Run: headless pygame with SDL's dummy video driver; simulated clock (each Clock.tick advances the game by its frame time, no real sleeping); random seed 0; keys injected as events and as key.get_pressed() state; no mouse input.
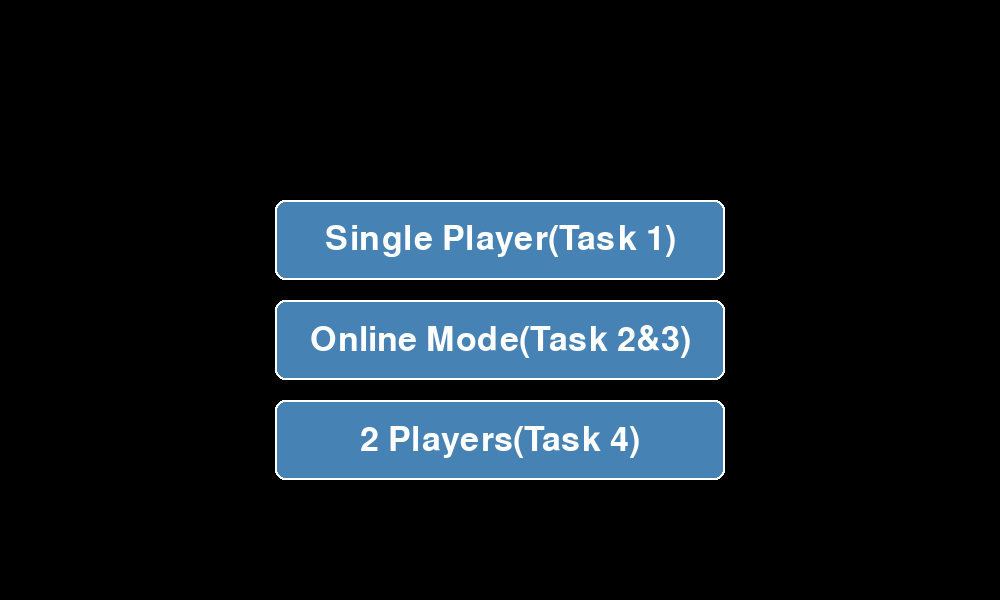
Frame 1 of 4 · flips 1–60 · no input
Frame 2 of 4 · flips 61–180 · tapped SPACE, RETURN · held RIGHT (→), D · screen unchanged from frame 1, image omitted
Frame 3 of 4 · flips 181–300 · held DOWN (↓), S · screen unchanged from frame 2, image omitted
Frame 4 of 4 · flips 301–420 · held LEFT (←), A, UP (↑), W · screen unchanged from frame 3, image omitted

The pygame program that drew these frames:

import pygame

pygame.init()

# Screen size
SCREEN_WIDTH = 1000
SCREEN_HEIGHT = 600
TITLE = "SandboxVR Wordle Game"

# Color
WHITE = (255, 255, 255)
BLACK = (0, 0, 0)
GRAY = (200, 200, 200)
DARK_GRAY = (50, 50, 50)
GREEN = (106, 170, 100)
YELLOW = (201, 180, 88)
BTN_COLOR = (70, 130, 180)
BTN_HOVER_COLOR = (100, 149, 237)

# init panel
screen = pygame.display.set_mode((SCREEN_WIDTH, SCREEN_HEIGHT))
pygame.display.set_caption(TITLE)
clock = pygame.time.Clock()
font_title = pygame.font.Font(None, 60)
font_btn = pygame.font.Font(None, 50)


class Button:
    def __init__(self, text, x, y, action_code):
        self.rect = pygame.Rect(x, y, 450, 80)
        self.text = text
        self.text_surf = font_btn.render(text, True, WHITE)
        self.text_rect = self.text_surf.get_rect(center=self.rect.center)
        self.action_code = action_code
        self.is_hovered = False

    def draw(self, surface):
        color = BTN_HOVER_COLOR if self.is_hovered else BTN_COLOR
        pygame.draw.rect(surface, color, self.rect, border_radius=10)
        pygame.draw.rect(surface, WHITE, self.rect, 2, border_radius=10)
        surface.blit(self.text_surf, self.text_rect)

    def check_hover(self, mouse_pos):
        self.is_hovered = self.rect.collidepoint(mouse_pos)

    def check_click(self, mouse_pos):
        if self.rect.collidepoint(mouse_pos):
            return self.action_code
        return None


# main
def main_menu():
    center_x = SCREEN_WIDTH // 2 - 450 // 2

    btn_single = Button("Single Player(Task 1)", center_x, 200, "SINGLE")
    btn_online = Button("Online Mode(Task 2&3)", center_x, 300, "ONLINE")
    btn_pvp = Button("2 Players(Task 4)", center_x, 400, "PVP")

    buttons = [btn_single, btn_online, btn_pvp]

    running = True
    while running:

        for btn in buttons:
            btn.draw(screen)

        pygame.display.flip()
        clock.tick(60)


# run main
if __name__ == "__main__":
    while True:
        mode = main_menu()
        pygame.time.delay(1000)
